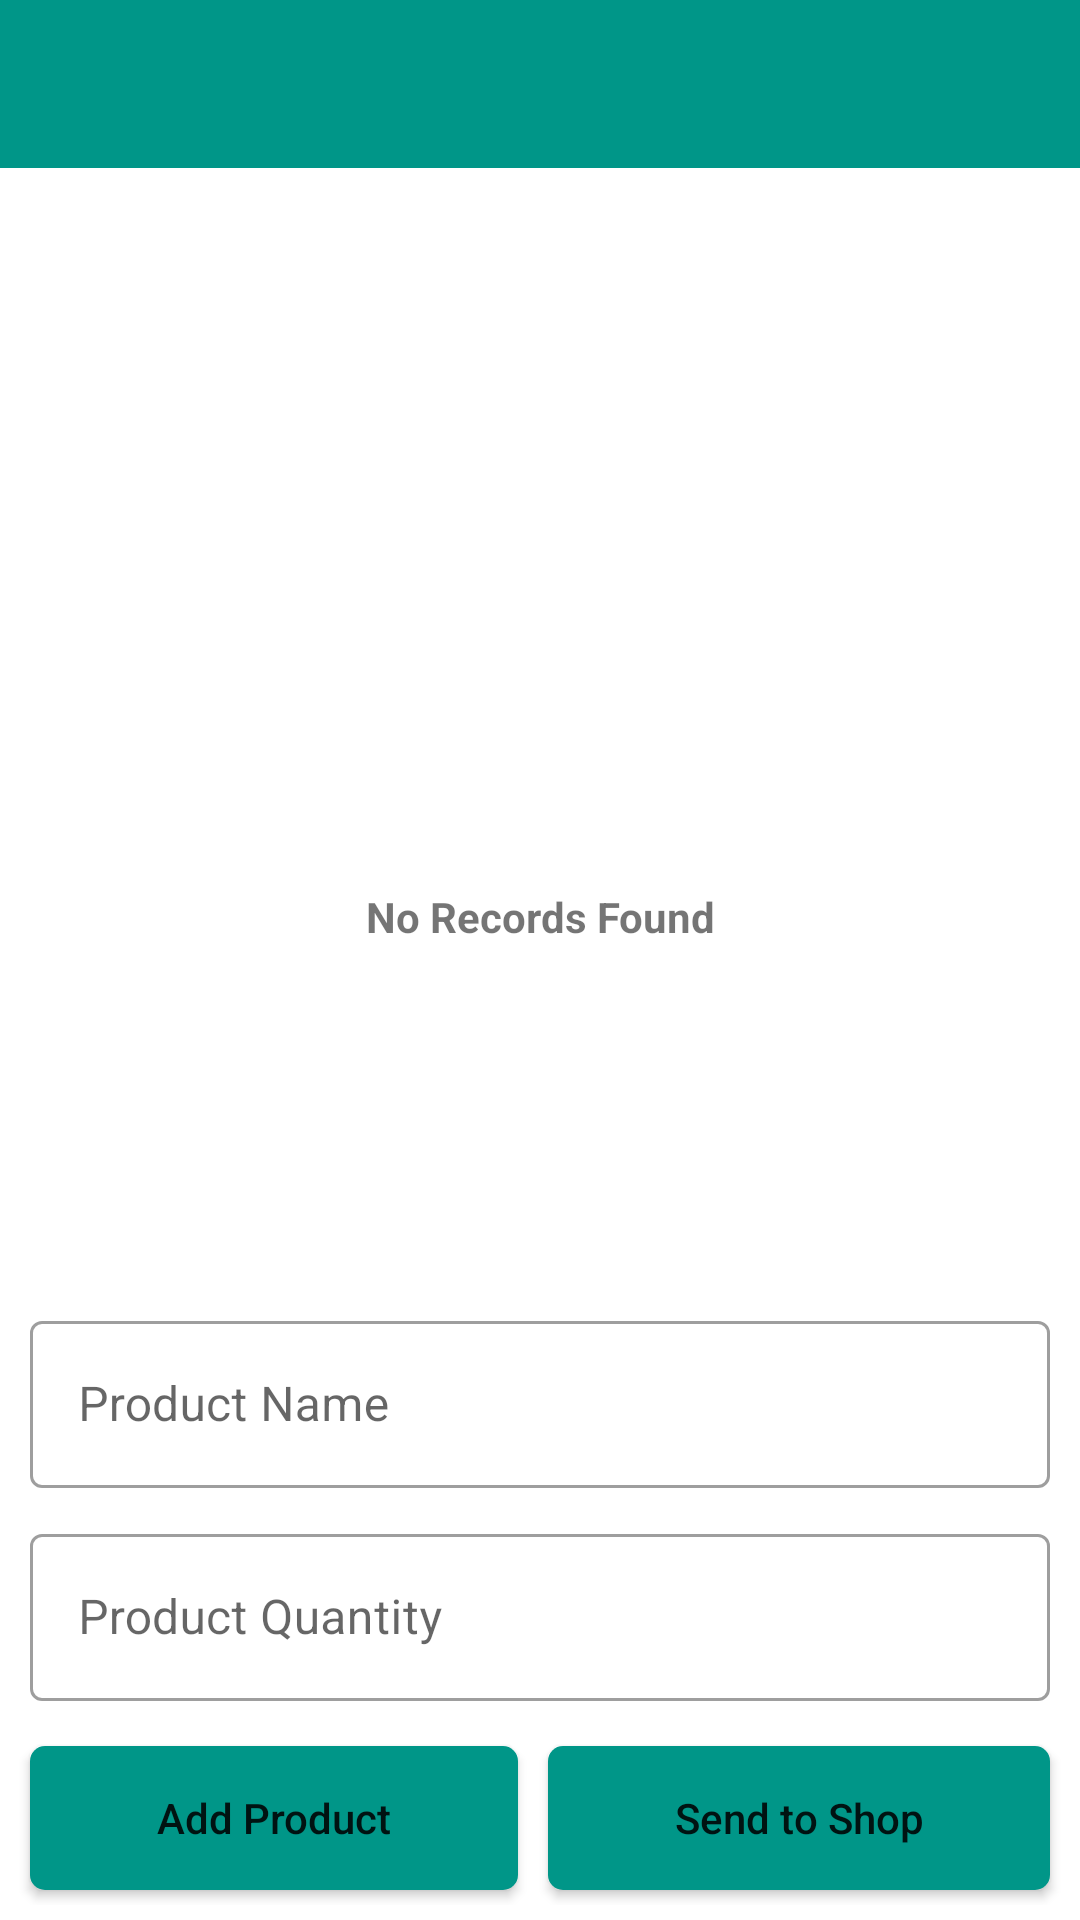

The Android layout XML behind this screen, and the referenced resources:
<!-- AndroidManifest.xml: application theme AppTheme -->
<!-- res/layout/activity_orderproduct.xml -->
<?xml version="1.0" encoding="utf-8"?>
<androidx.constraintlayout.widget.ConstraintLayout xmlns:android="http://schemas.android.com/apk/res/android"
    xmlns:app="http://schemas.android.com/apk/res-auto"
    xmlns:tools="http://schemas.android.com/tools"
    android:layout_width="match_parent"
    android:layout_height="match_parent"
    tools:context=".View.Orderproduct">

    <androidx.appcompat.widget.Toolbar
        android:id="@+id/uitborderproduct"
        android:layout_width="match_parent"
        android:layout_height="wrap_content"
        android:background="@color/colorPrimaryDark"
        app:theme="@style/ToolbarColoredBackArrow"
        app:titleTextColor="@color/white"
        app:layout_constraintEnd_toEndOf="parent"
        app:layout_constraintStart_toStartOf="parent"
        app:layout_constraintTop_toTopOf="parent" />


    <androidx.recyclerview.widget.RecyclerView
        android:id="@+id/uircaddproduct"
        android:layout_width="match_parent"
        android:layout_height="0dp"
        app:layout_constraintBottom_toTopOf="@+id/uitilproductname"
        app:layout_constraintEnd_toEndOf="parent"
        app:layout_constraintHorizontal_bias="0.0"
        app:layout_constraintStart_toStartOf="parent"
        app:layout_constraintTop_toBottomOf="@id/uitborderproduct"
        app:layout_constraintVertical_bias="0.0" />


    <LinearLayout
        android:id="@+id/uilinemptyorderproduct"
        android:layout_width="wrap_content"
        android:layout_height="wrap_content"
        android:orientation="vertical"
        android:gravity="center"
        app:layout_constraintStart_toStartOf="@+id/uircaddproduct"
        app:layout_constraintEnd_toEndOf="@+id/uircaddproduct"
        app:layout_constraintTop_toTopOf="@+id/uircaddproduct"
        app:layout_constraintBottom_toBottomOf="@+id/uircaddproduct"
        >
        <ImageView
            android:layout_width="100dp"
            android:layout_height="100dp"
            android:background="@drawable/ic_empty_cart"
            />
        <TextView
            android:layout_width="wrap_content"
            android:layout_height="wrap_content"
            android:text="No Records Found"
            android:gravity="center"
            android:textStyle="bold"
            android:layout_marginTop="20dp"
            />

    </LinearLayout>

    <LinearLayout
        android:id="@+id/uilinearaddproduct"
        android:layout_width="match_parent"
        android:layout_height="wrap_content"
        android:orientation="horizontal"
        android:layout_margin="5dp"
        app:layout_constraintBottom_toBottomOf="parent"
        app:layout_constraintEnd_toEndOf="parent"
        app:layout_constraintStart_toStartOf="parent"

        >

        <Button
            android:id="@+id/uibtnaddcart"
            android:layout_width="wrap_content"
            android:layout_height="wrap_content"
            android:layout_margin="5dp"
            android:layout_weight="1"
            android:background="@drawable/buttondesign"
            android:textAllCaps="false"
            android:text="Add Product" />

        <Button
            android:id="@+id/uibtnaddproduct"
            android:layout_width="wrap_content"
            android:layout_height="wrap_content"
            android:layout_margin="5dp"
            android:layout_weight="1"
            android:textAllCaps="false"
            android:background="@drawable/buttondesign"
            android:text="Send to Shop" />


    </LinearLayout>

    <com.google.android.material.textfield.TextInputLayout
        android:id="@+id/uitilproductdiscription"
        style="@style/Widget.MaterialComponents.TextInputLayout.OutlinedBox"
        android:layout_width="match_parent"
        android:layout_height="wrap_content"
        android:layout_margin="10dp"
        android:hint="Product Quantity"
        app:layout_constraintEnd_toEndOf="parent"
        app:layout_constraintStart_toStartOf="parent"
       app:layout_constraintBottom_toTopOf="@+id/uilinearaddproduct">

        <com.google.android.material.textfield.TextInputEditText
            android:id="@+id/uiedaddproductquantity"
            android:layout_width="match_parent"
            android:layout_height="wrap_content"
            android:singleLine="true"/>


    </com.google.android.material.textfield.TextInputLayout>

    <com.google.android.material.textfield.TextInputLayout
        android:id="@+id/uitilproductname"
        style="@style/Widget.MaterialComponents.TextInputLayout.OutlinedBox"
        android:layout_width="match_parent"
        android:layout_height="wrap_content"
        android:layout_margin="10dp"
        android:hint="Product Name"
        app:layout_constraintEnd_toEndOf="parent"
        app:layout_constraintStart_toStartOf="parent"
        app:layout_constraintBottom_toTopOf="@+id/uitilproductdiscription">

        <com.google.android.material.textfield.TextInputEditText
            android:id="@+id/uiedaddproductname"
            android:layout_width="match_parent"
            android:layout_height="wrap_content"
            android:singleLine="true" />


    </com.google.android.material.textfield.TextInputLayout>


</androidx.constraintlayout.widget.ConstraintLayout>
<!-- resources referenced by this layout -->
<resources>
  <color name="colorPrimaryDark">#009688</color>
  <color name="white">#FFFFFF</color>
  <!-- drawable buttondesign (drawable) -->
  <?xml version="1.0" encoding="utf-8"?>
  <shape xmlns:android="http://schemas.android.com/apk/res/android">
      <corners android:radius="5dp" />
      <solid android:color="#009688"/>
      <padding
          android:bottom="5dp"
          android:left="5dp"
          android:right="5dp"
          android:top="5dp" />
  </shape>
  <style name="ToolbarColoredBackArrow" parent="AppTheme">
          <item name="android:textColorSecondary">#FFFF</item>
      </style>
  <style name="AppTheme" parent="Theme.MaterialComponents.Light.NoActionBar">
          
          <item name="colorPrimary">@color/colorPrimary</item>
          <item name="colorPrimaryDark">@color/colorPrimaryDark</item>
          <item name="colorAccent">@color/colorAccent</item>
      </style>
  <color name="colorPrimary">#009688</color>
  <color name="colorAccent">#009688</color>
</resources>
